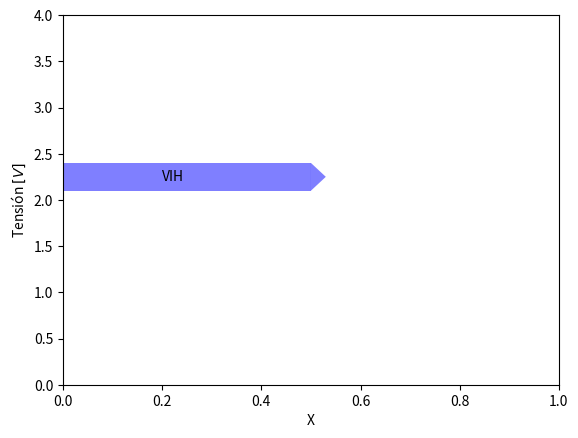

The script that saved this image:
import matplotlib.pyplot as plt

# alimentado a 4.5V
a_74HC00 = {
    # INPUT
    "VIH": 2.4,
    "VIL": 2.1,
    # OUTPUT
    "VOH": 4.5,
    "VOL": 0.0,
}

# alimentado a 4.5V
a_74HS02 = {
    # INPUT
    "VIH": 2,
    "VIL": 0.8,
    # OUTPUT
    "VOH": 3.4,
    "VOL": 0.35,
}

stripe_width = 0.5

# Create the figure and axis
fig, ax = plt.subplots()

def drawStripe(y_max, y_min, x_start, x_end, text="text", color='blue'):
    # Plot the stripe
    ax.axhspan(y_min, y_max, xmin=x_start, xmax=x_end, facecolor=color, alpha=0.5)

    # add text label
    ax.text((x_end + x_start)/2.5, (y_max+y_min)/2, f'{text}', ha='left', va='center', fontsize=10)
    # Plot the polygon
    # Define the polygon's vertices
    x_st = x_end
    x = [x_st, x_st + 0.03, x_st]
    y = [y_max, (y_max+y_min)/2, y_min]
    ax.fill(x, y, facecolor='blue', alpha=0.5)


drawStripe(a_74HC00["VIH"], a_74HC00["VIL"], 0, stripe_width, "VIH", 'blue')

# Set the axis limits and labels
ax.set_xlim([0, 1])
ax.set_ylim([0, 4])
ax.set_xlabel('X')
ax.set_ylabel('Tensión $[V]$')

# Show the plot
plt.show()